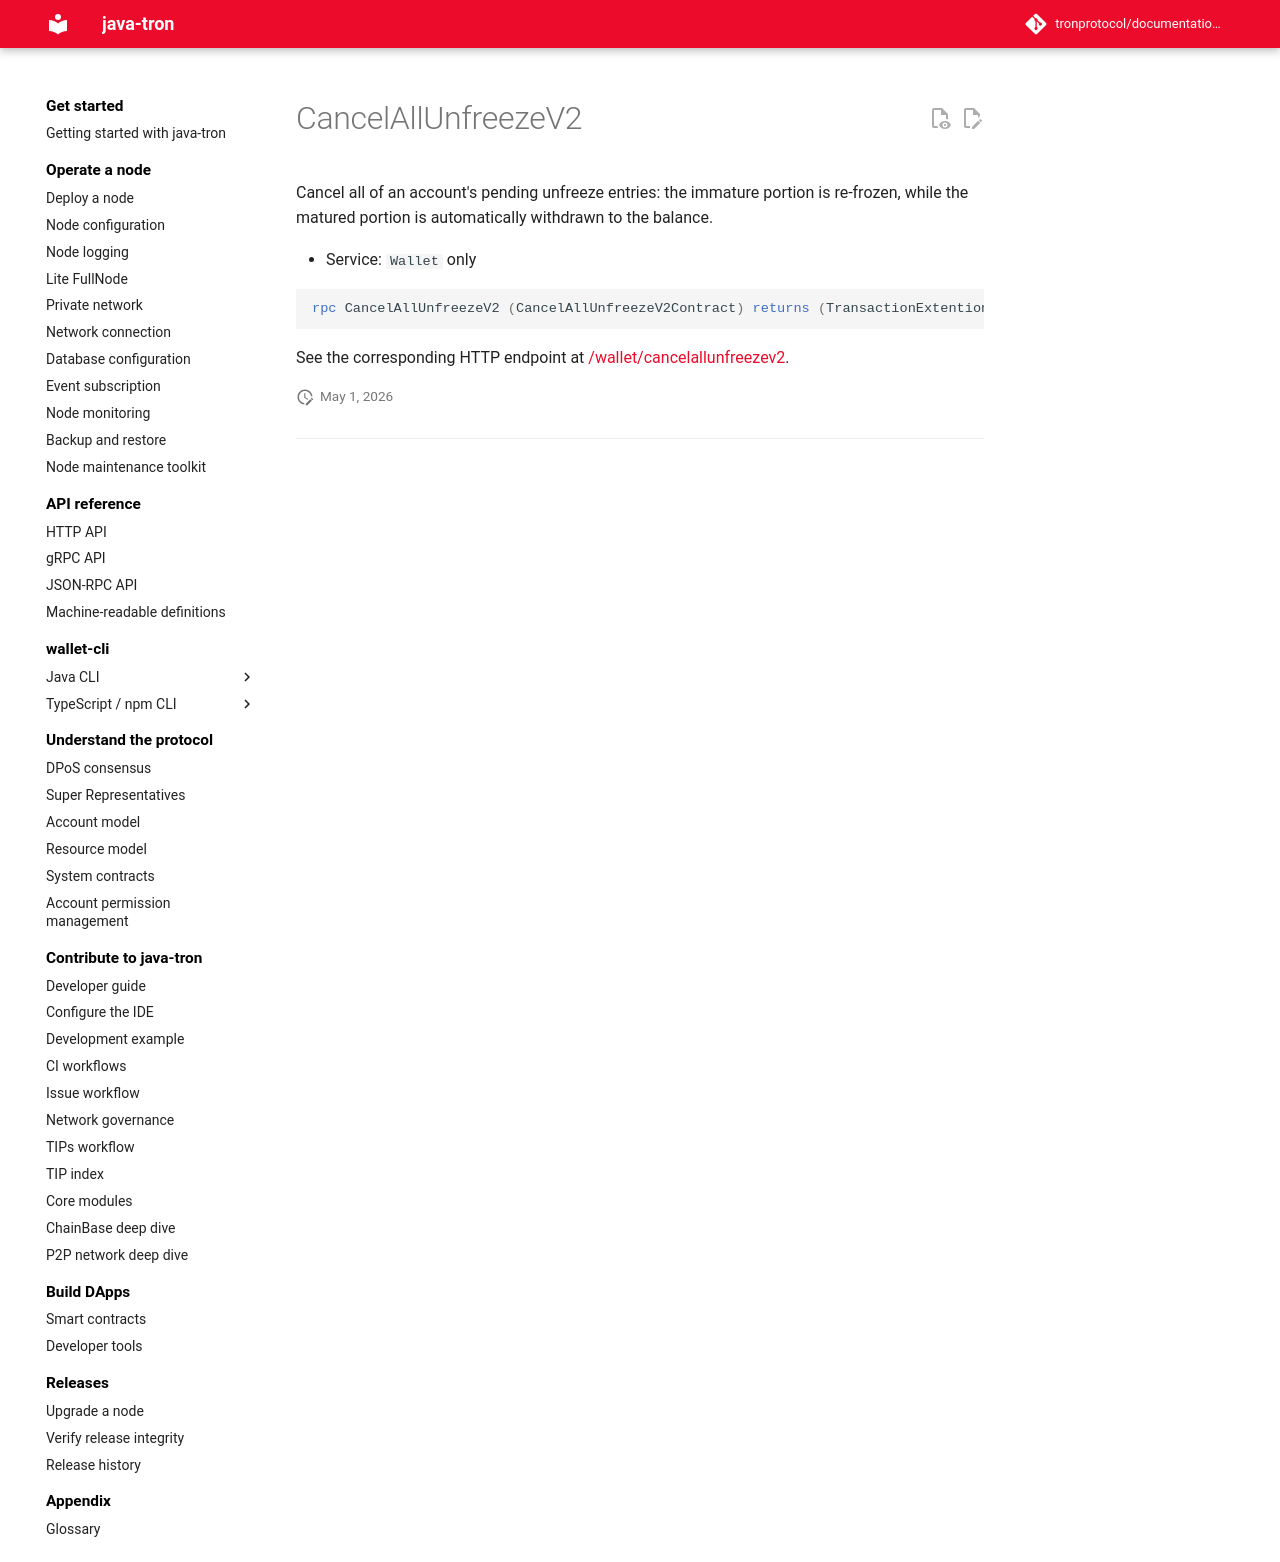

repository: tronprotocol/documentation-en · page: api/rpc/stake-v2/CancelAllUnfreezeV2/index.html · generator: mkdocs

# CancelAllUnfreezeV2

Cancel all of an account's pending unfreeze entries: the immature portion is re-frozen, while the matured portion is automatically withdrawn to the balance.

- Service: `Wallet` only

```protobuf
rpc CancelAllUnfreezeV2 (CancelAllUnfreezeV2Contract) returns (TransactionExtention) {}
```

See the corresponding HTTP endpoint at [/wallet/cancelallunfreezev2](../../http/stake-v2/cancelallunfreezev2.md).
